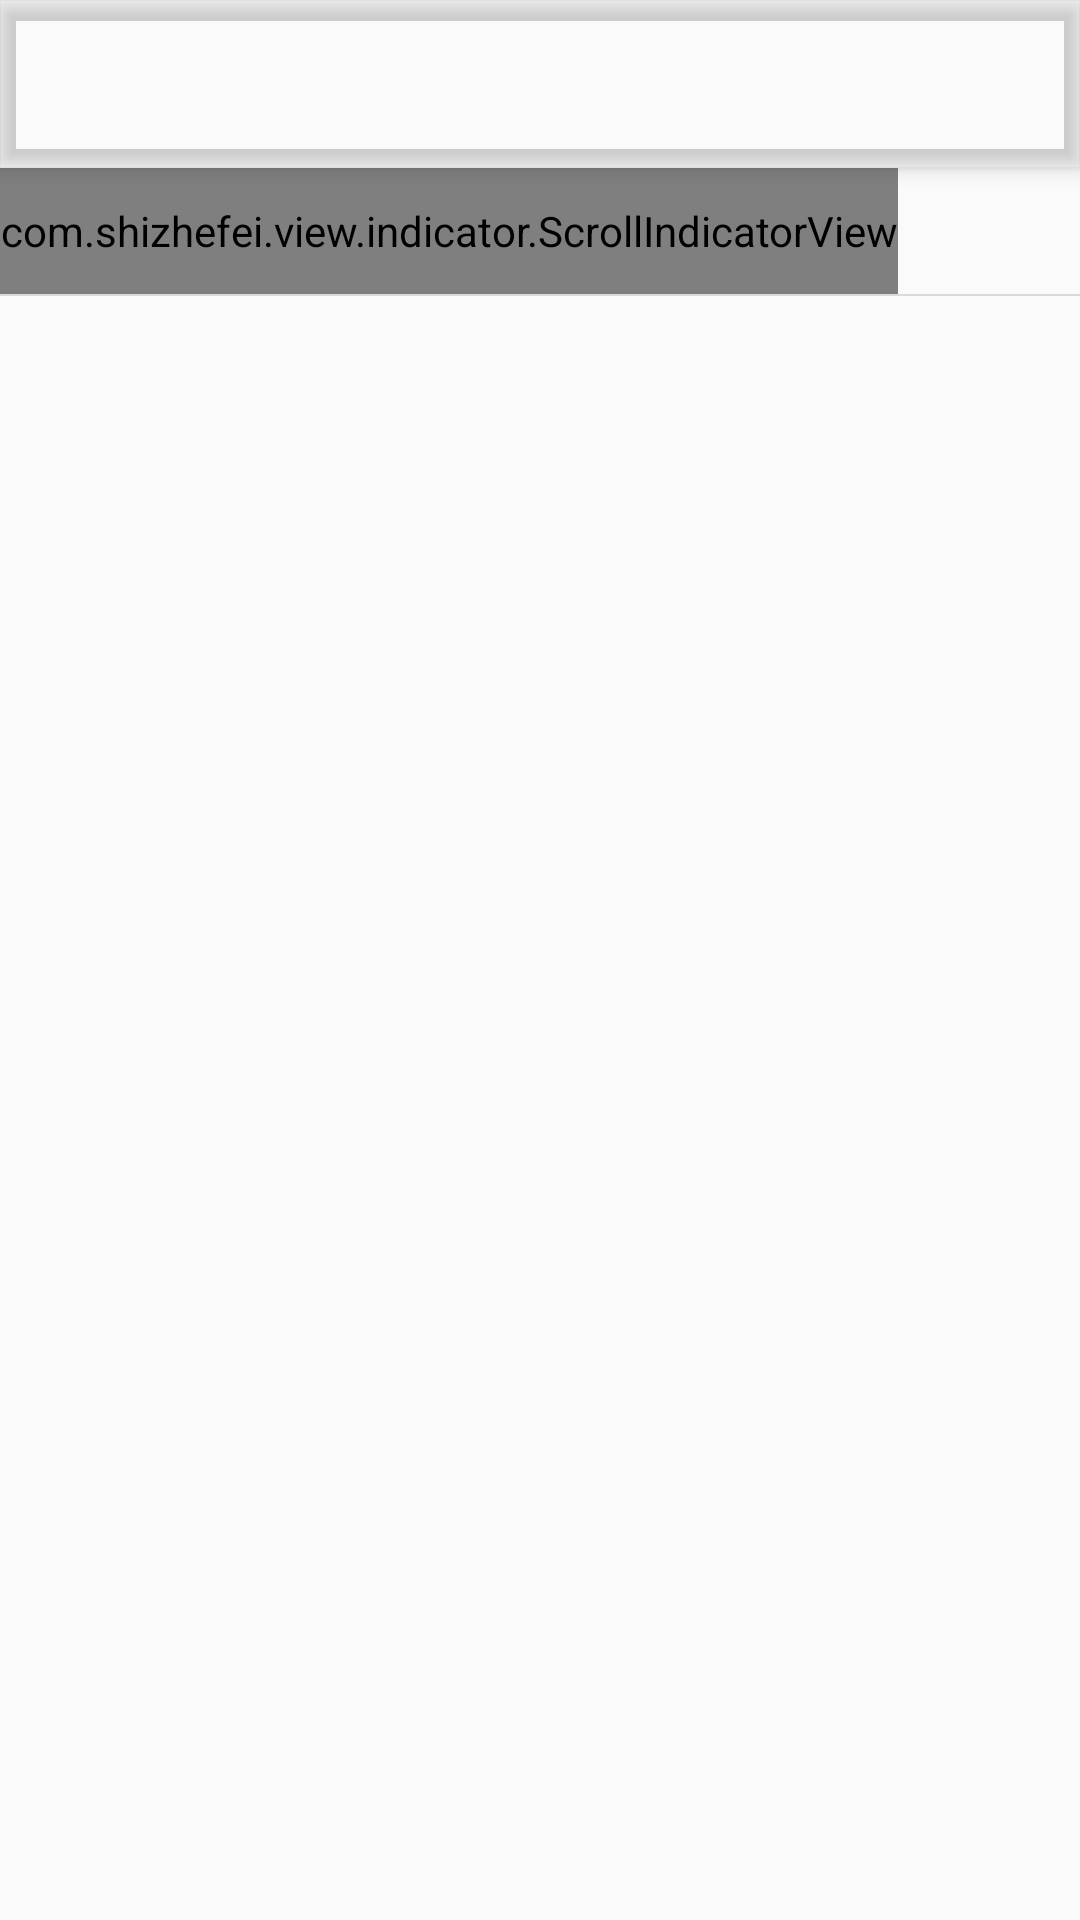

Reconstruct the res/layout file that produces this screen, plus the resources it refers to.
<!-- AndroidManifest.xml: application theme AppTheme -->
<!-- res/layout/activity_detail.xml -->
<?xml version="1.0" encoding="utf-8"?>
<android.support.design.widget.CoordinatorLayout xmlns:android="http://schemas.android.com/apk/res/android"
    xmlns:app="http://schemas.android.com/apk/res-auto"
    android:id="@+id/main_content"
    android:fitsSystemWindows="true"
    android:layout_width="match_parent"
    android:layout_height="match_parent">

    <android.support.design.widget.AppBarLayout
        android:id="@+id/detail_appbarLayout"
        android:layout_width="match_parent"
        android:layout_height="wrap_content"
        android:background="@color/transparent"
        android:fitsSystemWindows="true"
        android:theme="@style/ThemeOverlay.AppCompat.Dark.ActionBar">

        <android.support.design.widget.CollapsingToolbarLayout
            android:id="@+id/detail_collapsingToolbarLayout"
            android:layout_width="match_parent"
            android:layout_height="match_parent"
            android:fitsSystemWindows="true"
            app:contentScrim="@color/transparent"
            app:statusBarScrim="@color/transparent"
            app:expandedTitleMarginEnd="50dp"
            app:expandedTitleMarginStart="50dp"
            app:layout_scrollFlags="scroll|exitUntilCollapsed">

            <ImageView
                android:id="@+id/detail_meizhi_imageView"
                android:layout_width="match_parent"
                android:layout_height="wrap_content"
                android:scaleType="centerCrop"
                app:layout_collapseMode="parallax"
                app:layout_scrollFlags="scroll|enterAlways" />


            <android.support.v7.widget.Toolbar
                android:id="@+id/detail_toolbar"
                android:layout_width="match_parent"
                android:layout_height="?attr/actionBarSize"
                app:layout_collapseMode="pin"
                app:layout_scrollFlags="scroll|enterAlways"
                app:popupTheme="@style/ThemeOverlay.AppCompat.Light" />
        </android.support.design.widget.CollapsingToolbarLayout>
    </android.support.design.widget.AppBarLayout>

    <FrameLayout
        android:layout_width="match_parent"
        android:layout_height="match_parent"
        app:layout_behavior="@string/appbar_scrolling_view_behavior">

        <LinearLayout
            android:id="@+id/detail_content_layout"
            android:layout_width="match_parent"
            android:layout_height="match_parent"
            android:orientation="vertical">

            <com.shizhefei.view.indicator.ScrollIndicatorView
                android:id="@+id/detail_indicator"
                android:layout_width="wrap_content"
                android:layout_height="42dp" />

            <View style="@style/divider" />

            <android.support.v4.view.ViewPager
                android:id="@+id/detail_viewPager"
                android:layout_width="match_parent"
                android:layout_height="match_parent" />
        </LinearLayout>
    </FrameLayout>

</android.support.design.widget.CoordinatorLayout>
<!-- resources referenced by this layout -->
<resources>
  <color name="transparent">#00000000</color>
  <style name="divider">
          <item name="android:layout_width">match_parent</item>
          <item name="android:layout_height">0.5dp</item>
          <item name="android:background">@color/divider</item>
      </style>
  <style name="AppTheme" parent="@style/Theme.AppCompat.DayNight.NoActionBar">
          
          <item name="colorPrimary">@color/primary</item>
          <item name="colorPrimaryDark">@color/primary_dark</item>
          <item name="colorAccent">@color/accent</item>
      </style>
  <color name="divider">#dadada</color>
  <color name="primary">#2196F3</color>
  <color name="primary_dark">#2196F3</color>
  <color name="accent">#8BC34A</color>
</resources>
